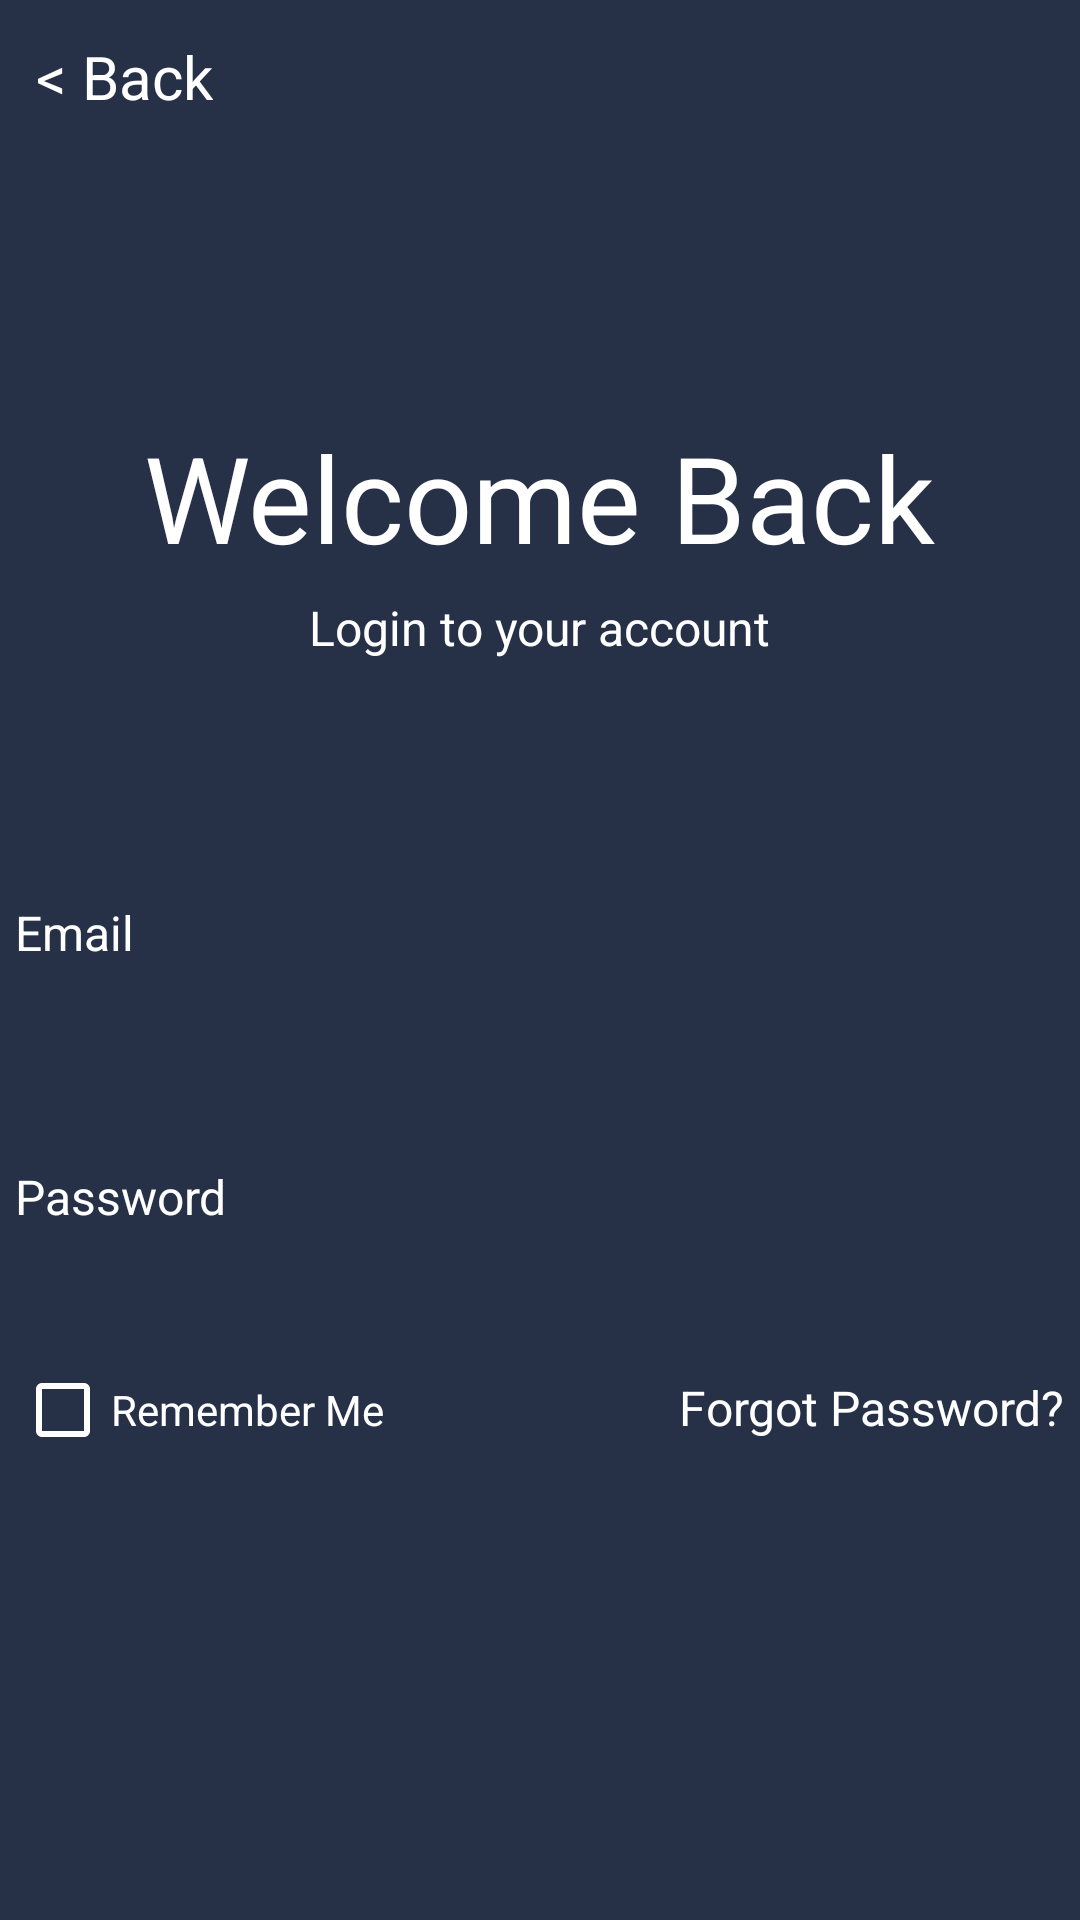

The Android layout XML behind this screen, and the referenced resources:
<!-- AndroidManifest.xml: application theme Theme.BirdTrail_OPSC7312 -->
<!-- res/layout/sign_in.xml -->
<?xml version="1.0" encoding="utf-8"?>
<RelativeLayout xmlns:android="http://schemas.android.com/apk/res/android"
    xmlns:app="http://schemas.android.com/apk/res-auto"
    xmlns:tools="http://schemas.android.com/tools"
    android:layout_width="match_parent"
    android:layout_height="match_parent"
    tools:context=".SignIn"
    android:background="@color/dark_blue">


    <TextView
        android:id="@+id/tvBack"
        android:layout_width="wrap_content"
        android:layout_height="wrap_content"
        android:text="@string/backText"
        android:layout_marginTop="12dp"
        android:layout_marginLeft="12dp"
        android:textColor="@color/white"
        android:textSize="20dp"/>

    <LinearLayout
        android:layout_width="match_parent"
        android:layout_height="match_parent"
        android:orientation="vertical"
        android:gravity="center_horizontal"
        android:layout_below="@id/tvBack"
        android:layout_marginTop="100dp">

        <TextView
            android:id="@+id/tvWelcomeBack"
            android:layout_width="wrap_content"
            android:layout_height="wrap_content"
            android:text="@string/welcomeBackText"
            android:textColor="@color/white"
            android:textSize="40dp" />

        <TextView
            android:id="@+id/tvInstructions"
            android:layout_width="wrap_content"
            android:layout_height="wrap_content"
            android:text="@string/signInInstructions"
            android:textColor="@color/white"
            android:textSize="16dp"
            android:layout_marginTop="6dp"/>


        <LinearLayout
            android:layout_width="350dp"
            android:layout_height="wrap_content"
            android:orientation="vertical"
            android:layout_marginTop="80dp">

            <TextView
                android:id="@+id/tvEmail"
                android:layout_width="wrap_content"
                android:layout_height="wrap_content"
                android:text="@string/emailText"
                android:textColor="@color/white"
                android:textSize="16dp"/>

            <EditText
                android:id="@+id/etEmail"
                android:layout_width="match_parent"
                android:layout_height="wrap_content"
                android:background="@drawable/palette_full_10"
                android:backgroundTint="@color/white"
                android:ems="10"
                android:inputType="text"
                android:text=""
                android:padding="4dp"
                android:textColor="@color/black"
                android:layout_marginTop="4dp"/>

            <TextView
                android:id="@+id/tvPassword"
                android:layout_width="wrap_content"
                android:layout_height="wrap_content"
                android:layout_marginTop="30dp"
                android:text="@string/passwordText"
                android:textColor="@color/white"
                android:textSize="16dp" />

            <EditText
                android:id="@+id/etPassword"
                android:layout_width="match_parent"
                android:layout_height="wrap_content"
                android:background="@drawable/palette_full_10"
                android:backgroundTint="@color/white"
                android:ems="10"
                android:inputType="textPassword"
                android:padding="4dp"
                android:textColor="@color/black"
                android:layout_marginTop="4dp"/>

        </LinearLayout>

        <LinearLayout
            android:layout_width="350dp"
            android:layout_height="wrap_content"
            android:orientation="horizontal">

            <CheckBox
                android:id="@+id/chkRememberMe"
                android:layout_width="wrap_content"
                android:layout_height="wrap_content"
                android:layout_weight="1"
                android:buttonTint="@color/white"
                android:text="@string/rememberMeText"
                android:textColor="@color/white" />

            <TextView
                android:id="@+id/tvForgotPassword"
                android:layout_width="wrap_content"
                android:layout_height="wrap_content"
                android:text="@string/forgotPasswordText"
                android:textColor="@color/white"
                android:textSize="16sp" />

        </LinearLayout>

        <ImageView
            android:layout_marginTop="80dp"
            android:id="@+id/imgWalking"
            android:layout_width="80dp"
            android:layout_height="80dp"
            app:srcCompat="@drawable/imgbirdlogo" />


        <com.google.android.material.button.MaterialButton
            android:id="@+id/btnSignIn"
            android:layout_centerHorizontal="true"
            android:layout_width="315dp"
            android:layout_height="58dp"
            android:layout_below="@id/tvAppPurpose"
            android:layout_marginTop="-8dp"
            app:cornerRadius="12dp"
            android:text="@string/signIn"
            android:textColor="@color/white"
            android:backgroundTint="@color/light_blue"
            android:stateListAnimator="@null"
            app:strokeColor="@color/light_blue"
            app:strokeWidth="2dp"
            android:textSize="24dp"
            android:letterSpacing="0"
            android:textAllCaps="false"
            />

        <LinearLayout
            android:layout_width="match_parent"
            android:layout_height="wrap_content"
            android:orientation="horizontal"
            android:gravity="center_horizontal"
           >

            <TextView
                android:id="@+id/tvNoAccount"
                android:layout_width="wrap_content"
                android:layout_height="wrap_content"
                android:text="@string/noAccountText"
                android:textColor="@color/white"
                android:textSize="16dp" />

            <TextView
                android:id="@+id/tvSignUp"
                android:layout_width="wrap_content"
                android:layout_height="wrap_content"
                android:text="@string/signUp"
                android:textColor="@color/white"
                android:textSize="16dp"
                android:textStyle="bold"
                android:layout_marginLeft="10dp"/>
        </LinearLayout>


    </LinearLayout>




</RelativeLayout>
<!-- resources referenced by this layout -->
<resources>
  <color name="black">#FF000000</color>
  <color name="dark_blue">#263147</color>
  <color name="light_blue">#78B3CE</color>
  <color name="white">#FFFFFFFF</color>
  <string name="backText">&lt; Back</string>
  <string name="emailText">Email</string>
  <string name="forgotPasswordText">Forgot Password?</string>
  <string name="noAccountText">Don\'t have an account?</string>
  <string name="passwordText">Password</string>
  <string name="rememberMeText">Remember Me</string>
  <string name="signIn">Sign In</string>
  <string name="signInInstructions">Login to your account</string>
  <string name="signUp">Sign Up</string>
  <string name="welcomeBackText">Welcome Back</string>
  <style name="Theme.BirdTrail_OPSC7312" parent="Theme.MaterialComponents.DayNight.DarkActionBar">
          
          <item name="colorPrimary">@color/medium_blue</item>
          <item name="colorPrimaryVariant">@color/dark_blue</item>
          <item name="colorOnPrimary">@color/light_blue</item>
          
          <item name="colorSecondary">@color/light_blue</item>
          <item name="colorSecondaryVariant">@color/baby_blue</item>
          <item name="colorOnSecondary">@color/black</item>
          
          <item name="android:statusBarColor">?attr/colorPrimaryVariant</item>
          
      </style>
  <color name="medium_blue">#3C5A75</color>
  <color name="baby_blue">#DAF2FF</color>
</resources>
